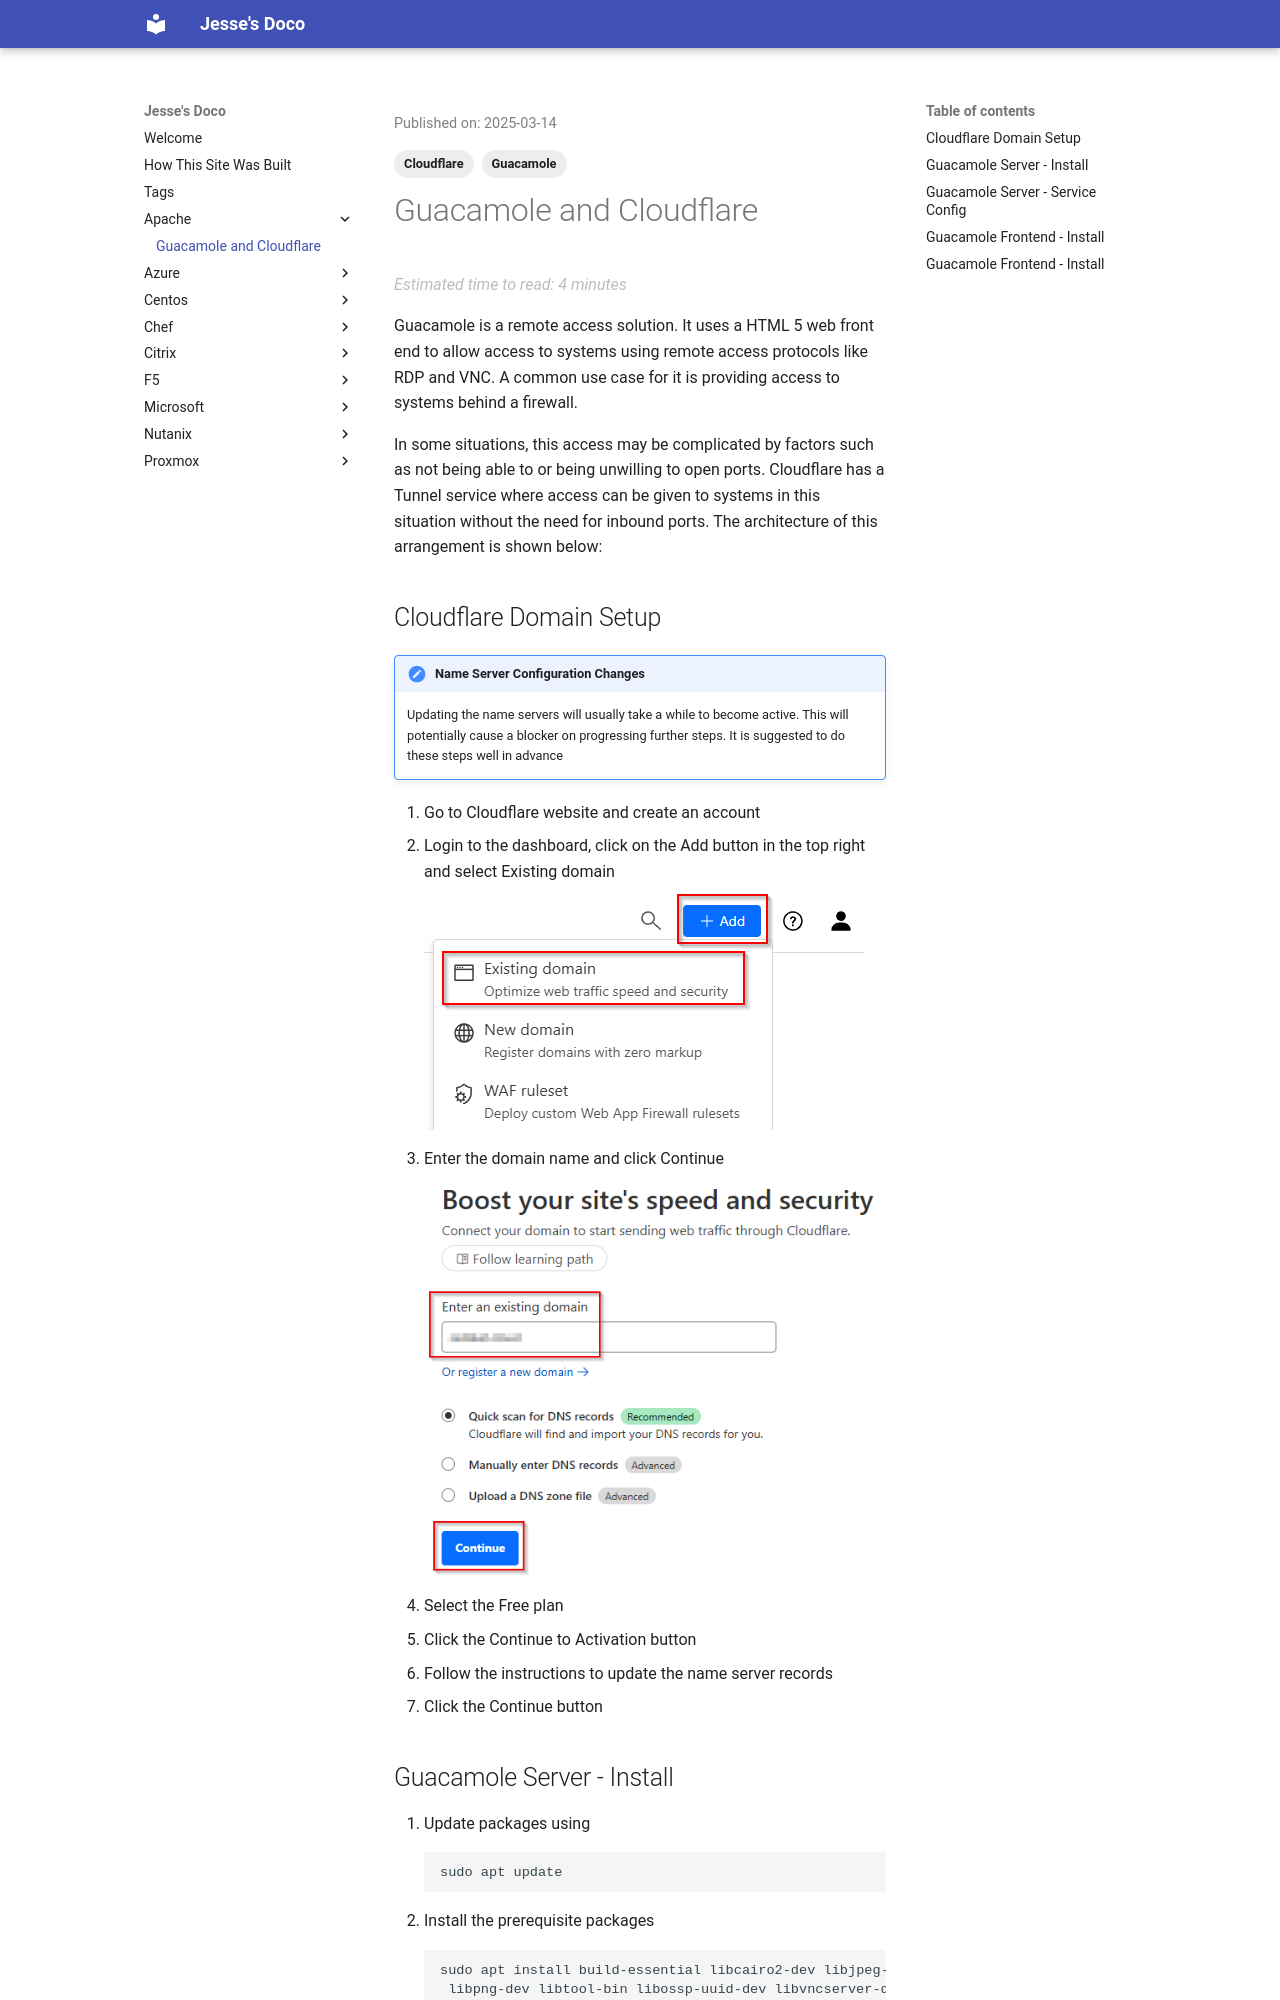

repository: jpboyce/doco · page: apache/guacamole-and-cloudflare/index.html · generator: mkdocs

---
title: Guacamole and Cloudflare
date: 2025-03-14
categories:
    - Guacamole
    - Cloudflare
tags:
    - Guacamole
    - Cloudflare
---

Guacamole is a remote access solution.  It uses a HTML 5 web front end to allow access to systems using remote access protocols like RDP and VNC.  A common use case for it is providing access to systems behind a firewall.

In some situations, this access may be complicated by factors such as not being able to or being unwilling to open ports.  Cloudflare has a Tunnel service where access can be given to systems in this situation without the need for inbound ports.  The architecture of this arrangement is shown below:

## Cloudflare Domain Setup
!!! note "Name Server Configuration Changes"
    Updating the name servers will usually take a while to become active.  This will potentially cause a blocker on progressing further steps.  It is suggested to do these steps well in advance

1. Go to Cloudflare website and create an account
2. Login to the dashboard, click on the Add button in the top right and select Existing domain

    ![Image](../images/3c42fe47-c001-4448-9e69-b9394b54182b.png)

3. Enter the domain name and click Continue

    ![Add](../images/03377761-7a08-41c3-a894-231185b06f11.png)

4. Select the Free plan
5. Click the Continue to Activation button
6. Follow the instructions to update the name server records
7. Click the Continue button
